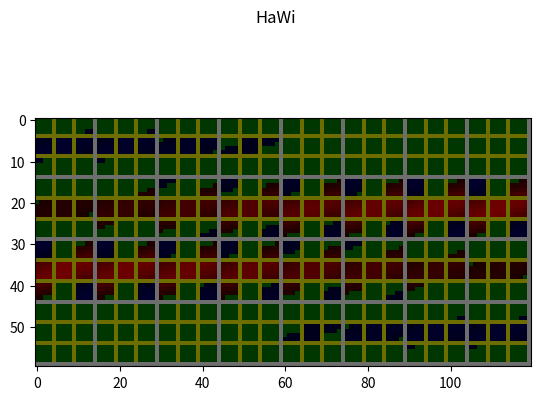
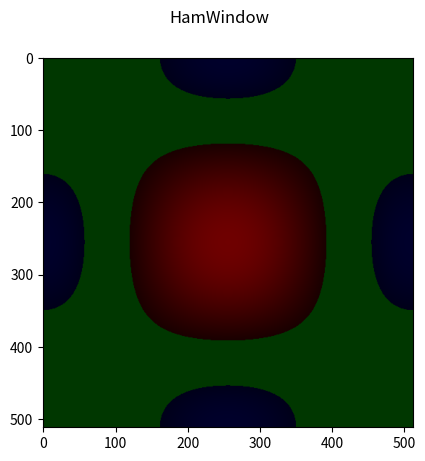

Here is the Python script that generated these plots, in order:
#!/usr/bin/env python3

import numpy as np
import matplotlib.pyplot as plt
import math

def hamming_window(x,N):
  y = 0.2 - 0.46*math.cos(2*math.pi*x/(N-1))
  return y

# input: np.array(a,b) - 1 channel
# output: np.array(a,b,3) - 3 color channels
def coldmap(img,zero_span=0.2):

  out = np.dstack(3*[img])

  img_min = np.nanmin(img)
  img_max = np.nanmax(img)

  #print("min: "+str(img_min)+", max: "+str(img_max))

  ch_r = out[...,0]
  ch_g = out[...,1]
  ch_b = out[...,2]

  # blue for <0
  ch_r[img<0] = 0
  ch_g[img<0] = 0
  ch_b[img<0] = -ch_b[img<0]

  # red for >0
  ch_r[img>0] = ch_b[img>0]
  ch_g[img>0] = 0
  ch_b[img>0] = 0

  # green for 0
  ch_r[img==0] = 0
  ch_g[img==0] = img_max
  ch_b[img==0] = 0

  # green for zero vicinity
  ch_r[abs(img)<zero_span/2] = 0
  ch_g[abs(img)<zero_span/2] = img_max/2
  ch_b[abs(img)<zero_span/2] = 0

  return out

# has to be pre transposed
# it just suppose to match
def tiles(img,shape,tiles_per_line=1,borders=True):

  # shape is (n0,n1,n2,n3)
  # n0*n1*n2*n3 = img.shape[1]
  img_min = np.nanmin(img)
  img_max = np.nanmax(img)

  outer_color = [img_max,img_max,img_min]
  outer_color = [img_max,img_max,img_max]

  inner_color = [img_max/4,img_max/4,img_min]
  inner_color = [img_min,img_min,img_min]
  inner_color = [img_max,img_max,img_min]

  group_h = shape[0]
  group_w = shape[1]
  group_size = group_h*group_w

  tile_h = shape[2]
  tile_w = shape[3]
  tile_size = tile_h*tile_w

  tpl = tiles_per_line

  # main

  tmp1 = []

  for i in range(img.shape[0]):

    if i%tpl==0:
      tmp2 = []

    tmp3 = []

    for igh in range(group_h):

      tmp4 = []

      for igw in range(group_w):

        si = (group_w*igh + igw + 0)*tile_size
        ei = (group_w*igh + igw + 1)*tile_size

        tile = img[i,si:ei]
        tile = np.reshape(tile,(tile_h,tile_w,tile.shape[1]))

        if borders:

          if igw==group_w-1:

            b_h_inner = [[inner_color]*(tile_w+0)]*(       1)
            b_h_outer = [[outer_color]*(tile_w+0)]*(       1)
            b_v_outer = [[outer_color]*(       1)]*(tile_h+1)

            # outer hor
            if igh==group_h-1:
              tile = np.concatenate([tile,b_h_outer],axis=0)
            # inner hor
            else:
              tile = np.concatenate([tile,b_h_inner],axis=0)
            # outer vert
            tile = np.concatenate([tile,b_v_outer],axis=1)

          else:

            b_v_inner = [[inner_color]*(       1)]*(tile_h+0)
            b_h_inner = [[inner_color]*(tile_w+1)]*(       1)
            b_h_outer = [[outer_color]*(tile_w+1)]*(       1)

            # inner vert
            tile = np.concatenate([tile,b_v_inner],axis=1)

            # outer hor
            if igh==group_h-1:
              tile = np.concatenate([tile,b_h_outer],axis=0)
            # inner hor
            else:
              tile = np.concatenate([tile,b_h_inner],axis=0)

        tmp4.append(tile)

      tmp3.append(np.concatenate(tmp4,axis=1))

    tmp2.append(np.concatenate(tmp3,axis=0))

    if i%tpl==(tpl-1):
      tmp1.append(np.concatenate(tmp2,axis=1))

  out = np.concatenate(tmp1,axis=0)
  #out = img
  return out

if __name__=="__main__":
  #
  hw = hamming_window
  #
  image = np.array([[1*hw(i,512)*hw(j,512) for i in range(512)] for j in range(512)],np.float32)
  zeros = np.zeros((512,512))

  # 32x324

  #image2 = np.zeros((32,324))
  #rgb_img_0 = tiles(image2,(1,4,9,9),tiles_per_line=2,borders=True)

  #image2 = np.zeros((32,144))
  image2 = np.array([[1*hw(i,144)*hw(j,32) for i in range(144)] for j in range(32)],np.float32)
  #image3 = coldmap(image2)
  rgb_img_0 = tiles(coldmap(image2),(3,3,4,4),tiles_per_line=8,borders=True)

  fig = plt.figure()
  fig.suptitle("HaWi")
  plt.imshow(rgb_img_0)

  rgb_img = coldmap(image)

  #print(rgb_img)

  '''
  for i in range(512):
    for j in range(512):
      if image[i,j]<0:
        rgb_img[i,j,0] = 0
        rgb_img[i,j,1] = 0
        #rgb_img[i,j,2] = 255

      if image[i,j]>0:
        #rgb_img[i,j,0] = 255
        rgb_img[i,j,1] = 0
        rgb_img[i,j,2] = 0

      if image[i,j]==0:
        rgb_img[i,j,0] = 0
        rgb_img[i,j,1] = 255
        rgb_img[i,j,2] = 0
  '''
  print(rgb_img.shape)

  fig = plt.figure()
  fig.suptitle("HamWindow")
  plt.imshow(rgb_img)
  #plt.colorbar()
  plt.show()